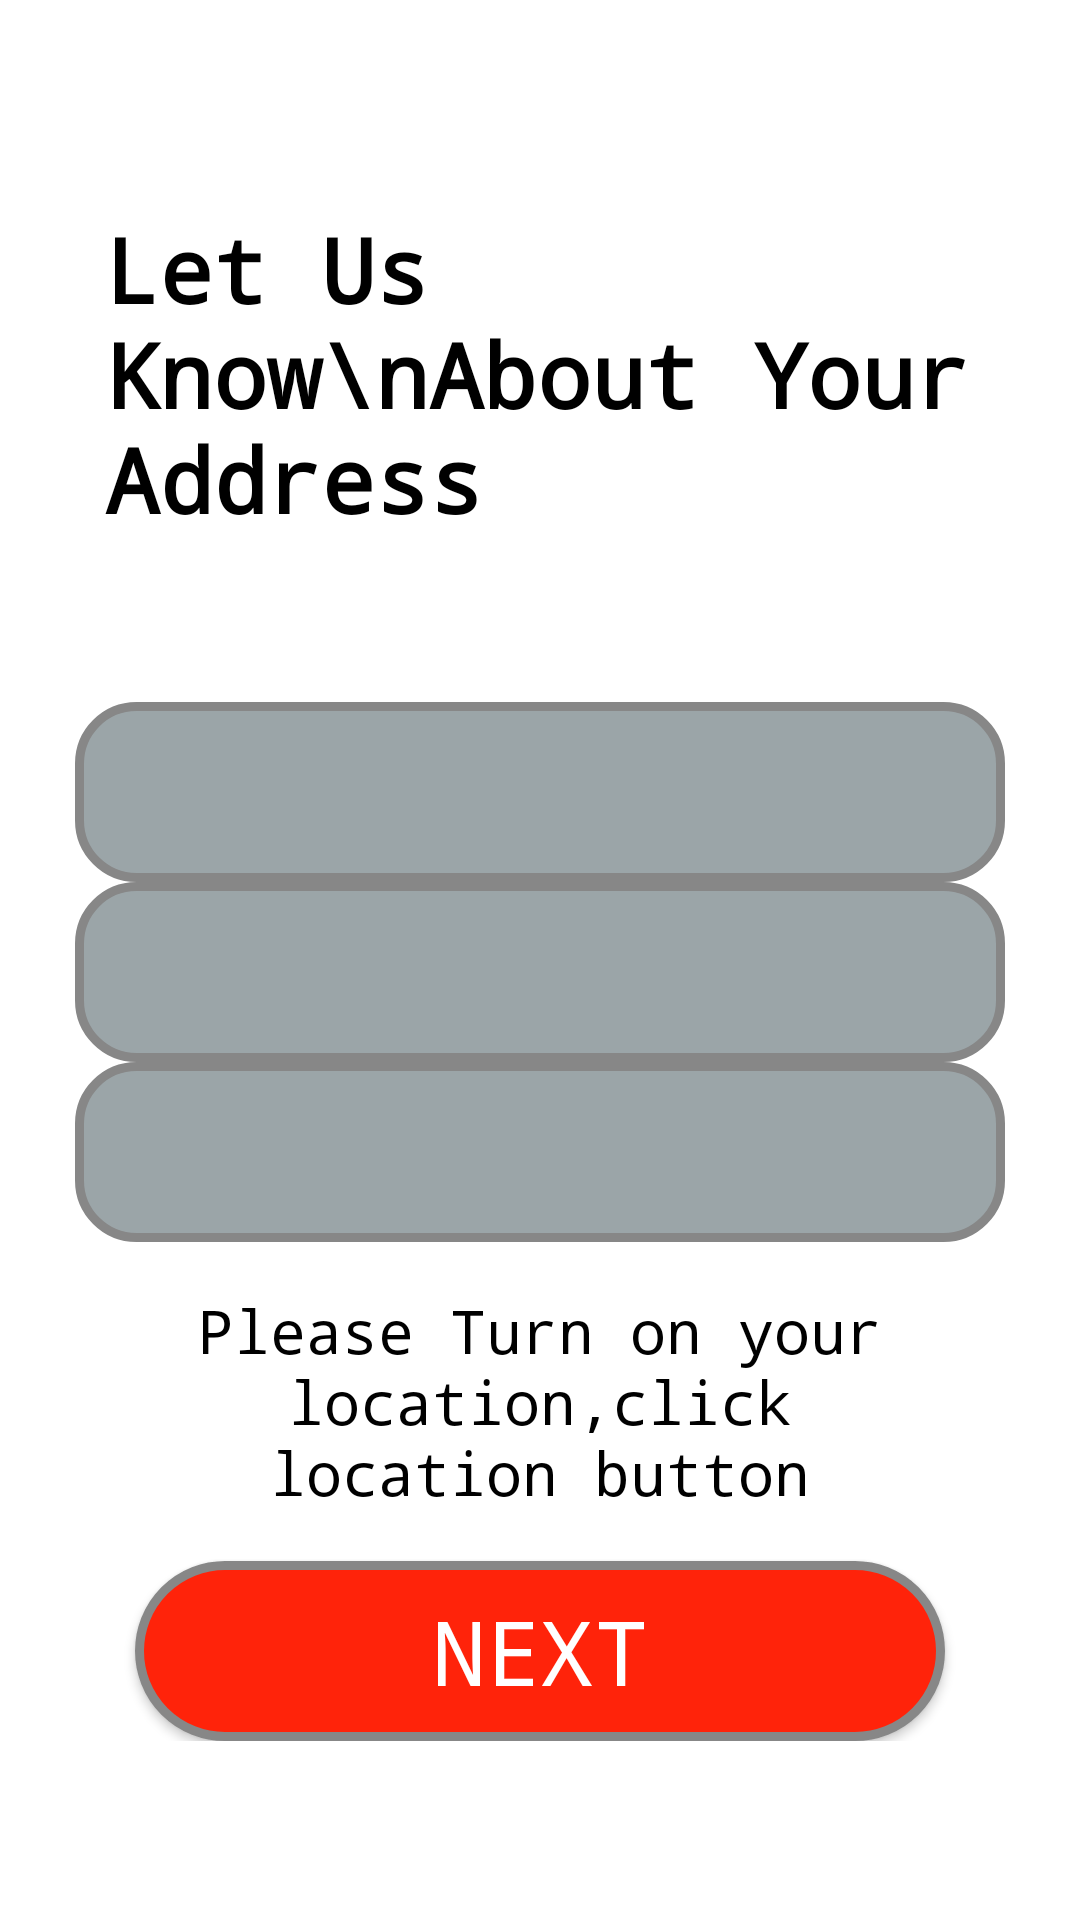

Write the Android layout XML for this screen, with the resource values it uses.
<!-- AndroidManifest.xml: application theme Theme.Splash -->
<!-- res/layout/fragment_blank.xml -->
<?xml version="1.0" encoding="utf-8"?>
<LinearLayout xmlns:android="http://schemas.android.com/apk/res/android"
    xmlns:tools="http://schemas.android.com/tools"
    android:layout_width="match_parent"
    android:layout_height="match_parent"
    android:orientation="vertical"
    android:padding="25dp"
    android:gravity="center"
    tools:context=".BlankFragment">

    <TextView
        android:layout_width="match_parent"
        android:layout_height="wrap_content"
        android:text="Let Us Know\nAbout Your Address"
        android:textColor="#000000"
        android:textSize="30dp"
        android:padding="10dp"
        android:drawablePadding="10dp"
        android:textStyle="bold"
        android:gravity="left"/>

    <androidx.appcompat.widget.AppCompatTextView
        android:id="@+id/textViewAddressNP"
        android:layout_width="wrap_content"
        android:layout_height="wrap_content"
        android:layout_marginTop="10dp"
        android:layout_marginBottom="10dp"
        android:background="?attr/selectableItemBackground"
        android:drawableStart="@drawable/ic_place"
        android:drawablePadding="10dp"
        android:textSize="18sp" />


    <TextView
            android:id="@+id/text_user_vill_Name"
            android:background="@drawable/text_button"
            android:layout_width="match_parent"
            android:paddingLeft="20dp"
            android:drawablePadding="5dp"
            android:layout_height="wrap_content"
            android:inputType="textPersonName"
        android:layout_marginTop="@dimen/margin_10"/>


    <TextView
        android:id="@+id/text_user_town_Name"
        android:layout_marginTop="@dimen/margin_10"
        android:background="@drawable/text_button"
        android:layout_width="match_parent"
        android:paddingLeft="20dp"
        android:drawablePadding="5dp"
        android:layout_height="wrap_content"
        android:inputType="textPersonName"/>


    <TextView
        android:id="@+id/text_user_city_Name"
           android:layout_marginTop="@dimen/margin_10"
            android:background="@drawable/text_button"
            android:layout_width="match_parent"
            android:paddingLeft="20dp"
            android:drawablePadding="5dp"
            android:layout_height="wrap_content"
            android:inputType="textPersonName"/>



    <LinearLayout
        android:layout_width="match_parent"
        android:layout_height="wrap_content"
        android:orientation="vertical">
        <TextView
            android:id="@+id/textView2"
            android:layout_width="match_parent"
            android:layout_height="wrap_content"
            android:layout_marginStart="32dp"
            android:layout_marginTop="16dp"
            android:layout_marginEnd="32dp"
            android:gravity="center"
            android:text="Please Turn on your location,click location button"
            android:textColor="#000000"
            android:textSize="20dp"
            >

        </TextView>

        <Button
            android:id="@+id/city_btn"
            android:layout_width="270dp"
            android:layout_height="60dp"
            android:layout_gravity="center"
            android:layout_marginTop="16dp"
            android:background="@drawable/red_button"
            android:shadowColor="#A8A8A8"
            android:text="Next"

            android:textColor="#FFFFFF"
            android:textSize="30sp"
            />
    </LinearLayout>
</LinearLayout>
<!-- resources referenced by this layout -->
<resources>
  <!-- drawable red_button (drawable) -->
  <?xml version="1.0" encoding="utf-8"?>
  <shape xmlns:android="http://schemas.android.com/apk/res/android" android:shape="rectangle" >
      <corners
          android:radius="39dp"
          />
      <gradient
          android:angle="45"
          android:centerX="35%"
          android:centerColor="#FF230A"
          android:startColor="#FF230A"
          android:endColor="#FF230A"
          android:type="linear"
          />
      <padding
          android:left="0dp"
          android:top="0dp"
          android:right="0dp"
          android:bottom="0dp"
          />
      <size
          android:width="270dp"
          android:height="60dp"
          />
      <stroke
          android:width="3dp"
          android:color="#878787"
          />
  </shape>
  <!-- drawable text_button (drawable) -->
  <?xml version="1.0" encoding="utf-8"?>
  <shape xmlns:android="http://schemas.android.com/apk/res/android" android:shape="rectangle" >
      <corners
          android:radius="19dp"
          />
      <gradient
          android:angle="45"
          android:centerX="35%"
          android:centerColor="#9BA5A8"
          android:startColor="#9BA5A8"
          android:endColor="#9BA5A8"
          android:type="linear"
          />
      <padding
          android:left="0dp"
          android:top="0dp"
          android:right="0dp"
          android:bottom="0dp"
          />
      <size
          android:width="270dp"
          android:height="60dp"
          />
      <stroke
          android:width="3dp"
          android:color="#878787"
          />
  </shape>
  <style name="Theme.Splash" parent="Theme.MaterialComponents.DayNight.DarkActionBar">
          <item name="colorPrimary">@color/colorPrimary</item>
          <item name="colorPrimaryDark">@color/colorPrimaryDark</item>
          <item name="colorAccent">@color/colorAccent</item>
          <item name="android:typeface">monospace</item>
          <item name="android:windowContentTransitions">true</item>
          
      </style>
  <color name="colorPrimary">#EF5350</color>
  <color name="colorPrimaryDark">#c62828</color>
  <color name="colorAccent">#E53935</color>
</resources>
